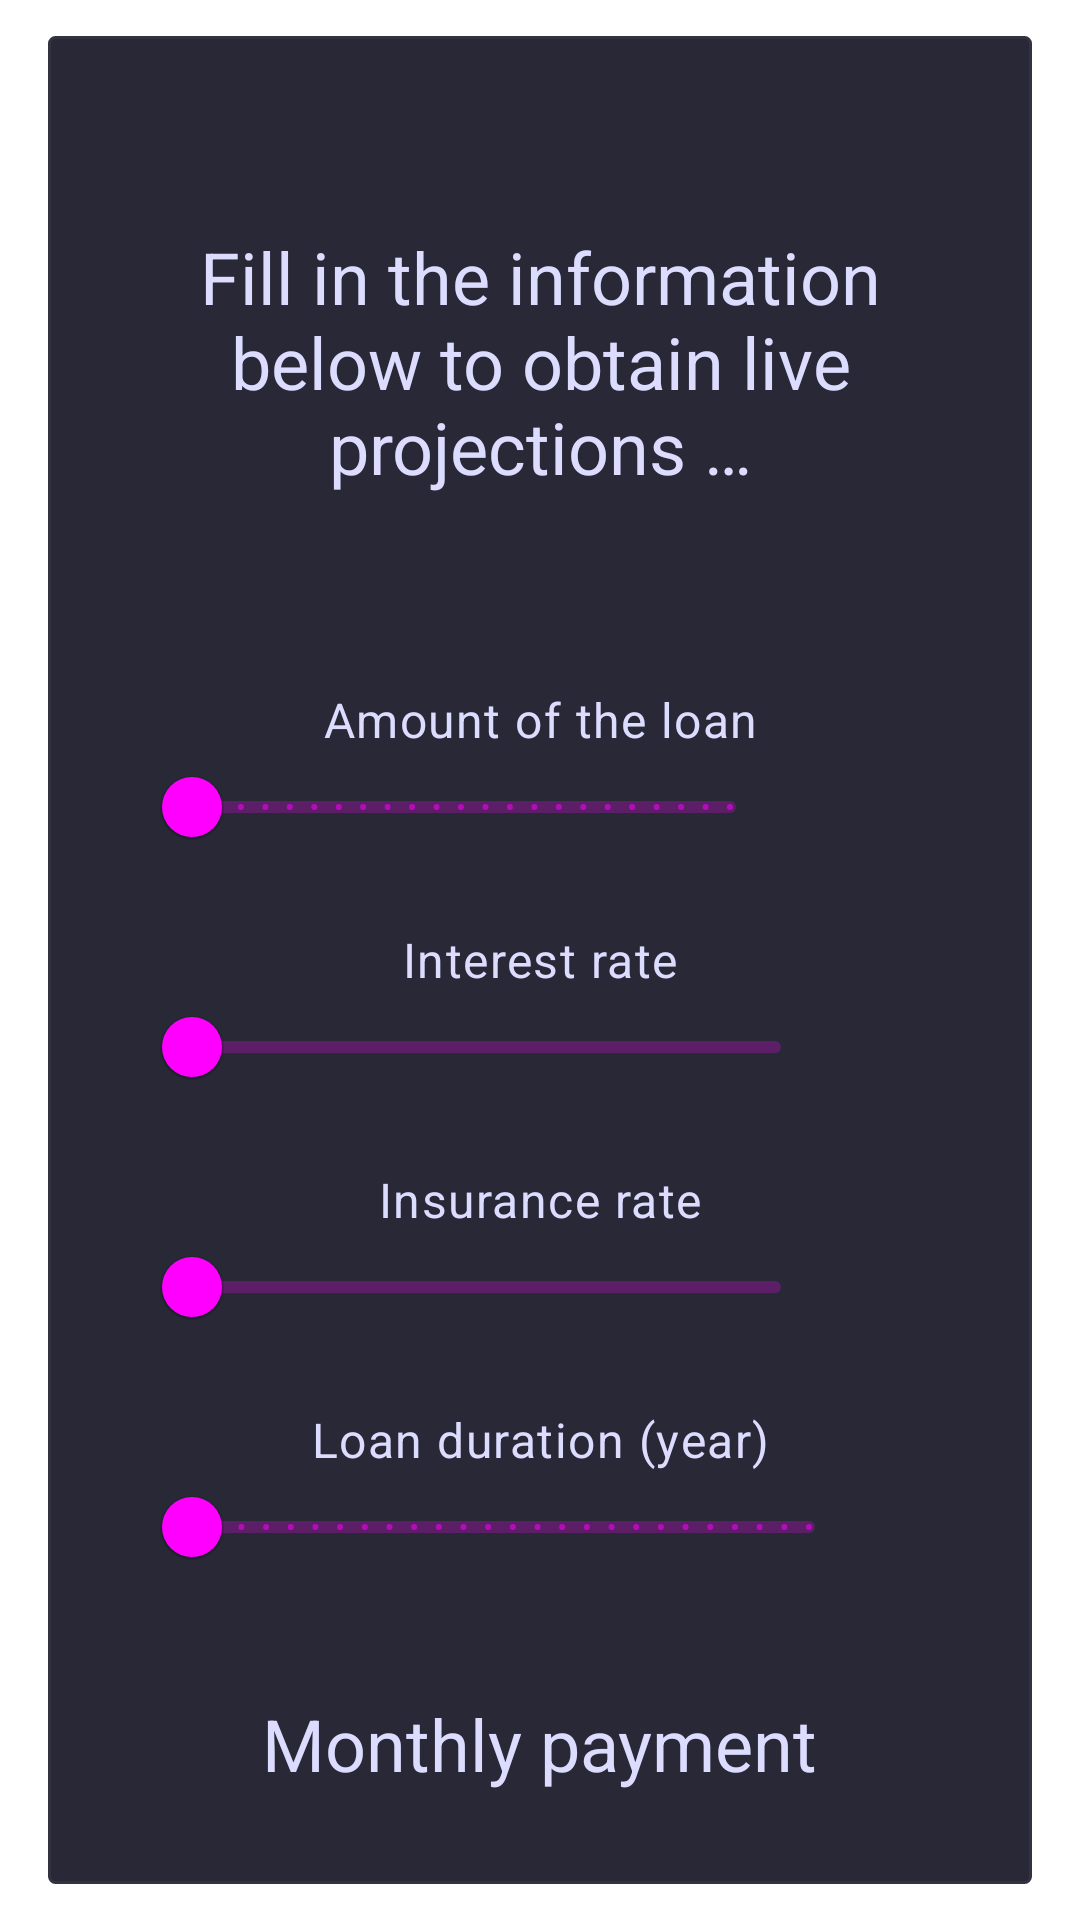

Write the Android layout XML for this screen, with the resource values it uses.
<!-- AndroidManifest.xml: application theme Theme.RealEstateManager -->
<!-- res/layout/fragment_loan_calculator.xml -->
<?xml version="1.0" encoding="utf-8"?>
<androidx.constraintlayout.widget.ConstraintLayout xmlns:android="http://schemas.android.com/apk/res/android"
    xmlns:app="http://schemas.android.com/apk/res-auto"
    xmlns:tools="http://schemas.android.com/tools"
    android:layout_width="match_parent"
    android:layout_height="match_parent"
    tools:context=".view.fragment.LoanCalculatorFragment">

    <androidx.constraintlayout.widget.ConstraintLayout
        android:layout_width="match_parent"
        android:layout_height="match_parent"
        android:layout_marginStart="@dimen/average_margin"
        android:layout_marginTop="12dp"
        android:layout_marginEnd="@dimen/average_margin"
        android:layout_marginBottom="12dp"
        android:background="@drawable/ic_background"
        android:paddingTop="@dimen/very_large_padding"
        android:paddingBottom="@dimen/very_large_padding">

        <TextView
            android:id="@+id/loan_calculator_title_text_view"
            android:layout_width="0dp"
            android:layout_height="wrap_content"
            android:layout_margin="@dimen/very_large_margin"
            android:gravity="center"
            android:text="@string/loan_calculator_title"
            android:textAppearance="?attr/textAppearanceHeadline5"
            android:textColor="@color/lightText"
            app:layout_constraintEnd_toEndOf="parent"
            app:layout_constraintStart_toStartOf="parent"
            app:layout_constraintTop_toTopOf="parent" />

        <TextView
            android:id="@+id/loan_amount_text_view"
            android:layout_width="wrap_content"
            android:layout_height="wrap_content"
            android:layout_marginTop="@dimen/extra_large_margin"
            android:drawablePadding="@dimen/average_padding"
            android:text="@string/loan_amount"
            android:textAppearance="@style/TextAppearance.MaterialComponents.Body1"
            android:textColor="@color/lightText"
            app:layout_constraintEnd_toEndOf="parent"
            app:layout_constraintStart_toStartOf="parent"
            app:layout_constraintTop_toBottomOf="@id/loan_calculator_title_text_view" />

        <TextView
            android:id="@+id/loan_amount_display_text_view"
            android:layout_width="0dp"
            android:layout_height="wrap_content"
            android:layout_marginEnd="@dimen/very_large_margin"
            android:drawablePadding="@dimen/average_padding"
            android:gravity="end"
            android:textColor="@color/lightText"
            android:textSize="12sp"
            android:textStyle="bold"
            app:layout_constraintBottom_toBottomOf="@id/loan_amount_slider"
            app:layout_constraintEnd_toEndOf="parent"
            app:layout_constraintHorizontal_weight="1"
            app:layout_constraintStart_toEndOf="@id/loan_amount_slider"
            app:layout_constraintTop_toTopOf="@id/loan_amount_slider"
            tools:text="$1,000,000" />

        <com.google.android.material.slider.Slider
            android:id="@+id/loan_amount_slider"
            android:layout_width="0dp"
            android:layout_height="wrap_content"
            android:layout_marginStart="@dimen/very_large_margin"
            android:layout_marginTop="@dimen/average_margin"
            android:stepSize="5000"
            android:valueFrom="0"
            android:valueTo="1000000"
            app:layout_constraintEnd_toStartOf="@id/loan_amount_display_text_view"
            app:layout_constraintHorizontal_weight="4"
            app:layout_constraintStart_toStartOf="parent"
            app:layout_constraintTop_toTopOf="@id/loan_amount_text_view" />

        <TextView
            android:id="@+id/interest_rate_text_view"
            android:layout_width="wrap_content"
            android:layout_height="wrap_content"
            android:layout_marginTop="@dimen/average_margin"
            android:drawablePadding="@dimen/average_padding"
            android:text="@string/interest_rate"
            android:textAppearance="@style/TextAppearance.MaterialComponents.Body1"
            android:textColor="@color/lightText"
            app:layout_constraintEnd_toEndOf="parent"
            app:layout_constraintStart_toStartOf="parent"
            app:layout_constraintTop_toBottomOf="@id/loan_amount_slider" />

        <TextView
            android:id="@+id/interest_rate_display_text_view"
            android:layout_width="0dp"
            android:layout_height="wrap_content"
            android:layout_marginEnd="@dimen/very_large_margin"
            android:drawablePadding="@dimen/average_padding"
            android:gravity="end"
            android:textColor="@color/lightText"
            android:textSize="12sp"
            android:textStyle="bold"
            app:layout_constraintBottom_toBottomOf="@id/interest_rate_slider"
            app:layout_constraintEnd_toEndOf="parent"
            app:layout_constraintHorizontal_weight="1"
            app:layout_constraintStart_toEndOf="@id/interest_rate_slider"
            app:layout_constraintTop_toTopOf="@id/interest_rate_slider"
            tools:text="1,20%" />

        <com.google.android.material.slider.Slider
            android:id="@+id/interest_rate_slider"
            android:layout_width="0dp"
            android:layout_height="wrap_content"
            android:layout_marginStart="@dimen/very_large_margin"
            android:layout_marginTop="@dimen/average_margin"
            android:valueFrom="0"
            android:valueTo="5"
            app:layout_constraintEnd_toStartOf="@id/interest_rate_display_text_view"
            app:layout_constraintHorizontal_weight="6"
            app:layout_constraintStart_toStartOf="parent"
            app:layout_constraintTop_toTopOf="@id/interest_rate_text_view" />

        <TextView
            android:id="@+id/insurance_rate_text_view"
            android:layout_width="wrap_content"
            android:layout_height="wrap_content"
            android:layout_marginTop="@dimen/average_margin"
            android:drawablePadding="@dimen/average_padding"
            android:text="@string/insurance_rate"
            android:textAppearance="@style/TextAppearance.MaterialComponents.Body1"
            android:textColor="@color/lightText"
            app:layout_constraintEnd_toEndOf="parent"
            app:layout_constraintStart_toStartOf="parent"
            app:layout_constraintTop_toBottomOf="@id/interest_rate_slider" />

        <TextView
            android:id="@+id/insurance_rate_display_text_view"
            android:layout_width="0dp"
            android:layout_height="wrap_content"
            android:layout_marginEnd="@dimen/very_large_margin"
            android:drawablePadding="@dimen/average_padding"
            android:gravity="end"
            android:textColor="@color/lightText"
            android:textSize="12sp"
            android:textStyle="bold"
            app:layout_constraintBottom_toBottomOf="@id/insurance_rate_slider"
            app:layout_constraintEnd_toEndOf="parent"
            app:layout_constraintHorizontal_weight="1"
            app:layout_constraintStart_toEndOf="@id/insurance_rate_slider"
            app:layout_constraintTop_toTopOf="@id/insurance_rate_slider"
            tools:text="0,20%" />

        <com.google.android.material.slider.Slider
            android:id="@+id/insurance_rate_slider"
            android:layout_width="0dp"
            android:layout_height="wrap_content"
            android:layout_marginStart="@dimen/very_large_margin"
            android:layout_marginTop="@dimen/average_margin"
            android:valueFrom="0"
            android:valueTo="2"
            app:layout_constraintEnd_toStartOf="@id/insurance_rate_display_text_view"
            app:layout_constraintHorizontal_weight="6"
            app:layout_constraintStart_toStartOf="parent"
            app:layout_constraintTop_toTopOf="@id/insurance_rate_text_view" />

        <TextView
            android:id="@+id/loan_duration_text_view"
            android:layout_width="wrap_content"
            android:layout_height="wrap_content"
            android:layout_marginTop="@dimen/average_margin"
            android:drawablePadding="@dimen/average_padding"
            android:text="@string/loan_duration"
            android:textAppearance="@style/TextAppearance.MaterialComponents.Body1"
            android:textColor="@color/lightText"
            app:layout_constraintEnd_toEndOf="parent"
            app:layout_constraintStart_toStartOf="parent"
            app:layout_constraintTop_toBottomOf="@id/insurance_rate_slider" />

        <TextView
            android:id="@+id/loan_duration_display_text_view"
            android:layout_width="0dp"
            android:layout_height="wrap_content"
            android:layout_marginEnd="@dimen/very_large_margin"
            android:drawablePadding="@dimen/average_padding"
            android:gravity="end"
            android:textColor="@color/lightText"
            android:textSize="12sp"
            android:textStyle="bold"
            app:layout_constraintBottom_toBottomOf="@id/loan_duration_slider"
            app:layout_constraintEnd_toEndOf="parent"
            app:layout_constraintHorizontal_weight="1"
            app:layout_constraintStart_toEndOf="@id/loan_duration_slider"
            app:layout_constraintTop_toTopOf="@id/loan_duration_slider"
            tools:text="25" />

        <com.google.android.material.slider.Slider
            android:id="@+id/loan_duration_slider"
            android:layout_width="0dp"
            android:layout_height="wrap_content"
            android:layout_marginStart="@dimen/very_large_margin"
            android:layout_marginTop="@dimen/average_margin"
            android:stepSize="1"
            android:valueFrom="1"
            android:valueTo="30"
            app:layout_constraintEnd_toStartOf="@id/loan_duration_display_text_view"
            app:layout_constraintHorizontal_weight="9"
            app:layout_constraintStart_toStartOf="parent"
            app:layout_constraintTop_toTopOf="@id/loan_duration_text_view" />

        <TextView
            android:id="@+id/monthly_payment_title_text_view"
            android:layout_width="wrap_content"
            android:layout_height="wrap_content"
            android:layout_marginTop="@dimen/very_large_margin"
            android:text="@string/monthly_payment"
            android:textAppearance="@style/TextAppearance.MaterialComponents.Headline5"
            android:textColor="@color/lightText"
            app:layout_constraintEnd_toEndOf="parent"
            app:layout_constraintStart_toStartOf="parent"
            app:layout_constraintTop_toBottomOf="@id/loan_duration_slider" />

        <TextView
            android:id="@+id/monthly_payment_result_text_view"
            android:layout_width="wrap_content"
            android:layout_height="wrap_content"
            android:layout_marginTop="@dimen/small_margin"
            android:textAppearance="@style/TextAppearance.MaterialComponents.Headline6"
            android:textColor="@color/lightText"
            app:layout_constraintEnd_toEndOf="parent"
            app:layout_constraintStart_toStartOf="parent"
            app:layout_constraintTop_toBottomOf="@id/monthly_payment_title_text_view"
            tools:text="$1,513.17" />

    </androidx.constraintlayout.widget.ConstraintLayout>

</androidx.constraintlayout.widget.ConstraintLayout>
<!-- resources referenced by this layout -->
<resources>
  <color name="lightText">#DCDCFF</color>
  <dimen name="average_margin">16dp</dimen>
  <dimen name="average_padding">8dp</dimen>
  <dimen name="extra_large_margin">64dp</dimen>
  <dimen name="small_margin">8dp</dimen>
  <dimen name="very_large_margin">32dp</dimen>
  <dimen name="very_large_padding">32dp</dimen>
  <!-- drawable ic_background (drawable) -->
  <?xml version="1.0" encoding="utf-8"?>
  <shape xmlns:android="http://schemas.android.com/apk/res/android">
      <solid android:color="@color/lightBackground" />
      <corners android:radius="2dp" />
      <stroke
          android:width="1dp"
          android:color="@color/lighterBackground" />
      <padding
          android:bottom="0dp"
          android:left="0dp"
          android:right="0dp"
          android:top="0dp" />
  </shape>
  <string name="insurance_rate">Insurance rate</string>
  <string name="interest_rate">Interest rate</string>
  <string name="loan_amount">Amount of the loan</string>
  <string name="loan_calculator_title">Fill in the information below to obtain live projections …</string>
  <string name="loan_duration">Loan duration (year)</string>
  <string name="monthly_payment">Monthly payment</string>
  <style name="Theme.RealEstateManager" parent="Theme.MaterialComponents.Light.NoActionBar">
          
          <item name="colorPrimary">#9BAAD7</item>
          <item name="colorPrimaryVariant">@color/primaryDarkColor</item>
          <item name="colorOnPrimary">@color/lightText</item>
          <item name="android:textColor">@color/lightText</item>
          <item name="android:colorBackground">@color/background</item>
          
          <item name="colorPrimaryDark">@color/background</item>
          
          <item name="drawerArrowStyle">@style/DrawerIconStyle</item>
          
          <item name="android:fontFamily">@font/robotocondensed_light</item>
          <item name="fontFamily">@font/robotocondensed_light</item>
      </style>
  <color name="lightBackground">#282837</color>
  <color name="lighterBackground">#323241</color>
  <color name="primaryDarkColor">#505F96</color>
  <color name="background">#0F0F1E</color>
  <style name="DrawerIconStyle" parent="Widget.AppCompat.DrawerArrowToggle">
          <item name="color">@color/primaryColor</item>
      </style>
  <color name="primaryColor">#9BAAD7</color>
</resources>
